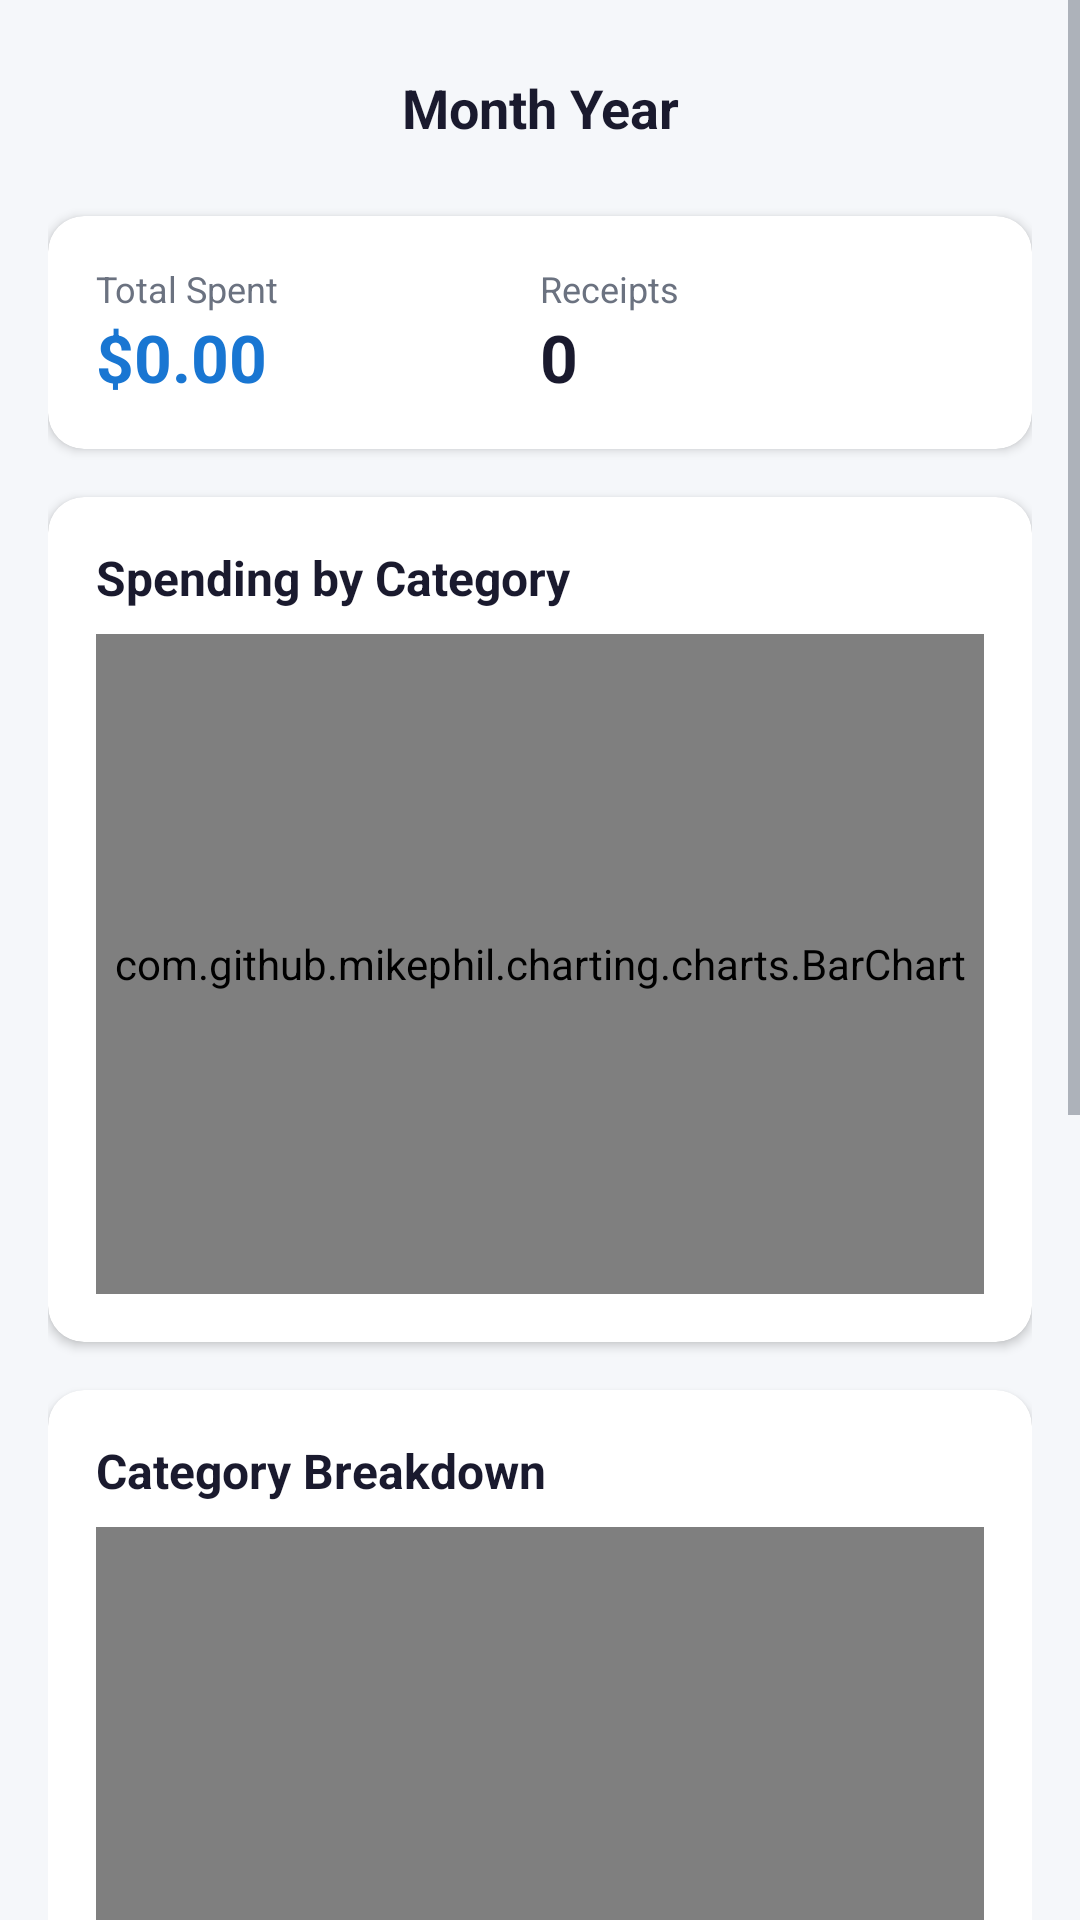

The Android layout XML behind this screen, and the referenced resources:
<!-- AndroidManifest.xml: application theme Theme.ReceiptVault -->
<!-- res/layout/fragment_analytics.xml -->
<?xml version="1.0" encoding="utf-8"?>
<ScrollView xmlns:android="http://schemas.android.com/apk/res/android"
    xmlns:app="http://schemas.android.com/apk/res-auto"
    android:layout_width="match_parent"
    android:layout_height="match_parent"
    android:background="@color/background">

    <LinearLayout
        android:layout_width="match_parent"
        android:layout_height="wrap_content"
        android:orientation="vertical"
        android:padding="16dp">

        <LinearLayout
            android:layout_width="match_parent"
            android:layout_height="wrap_content"
            android:orientation="horizontal"
            android:gravity="center_vertical"
            android:baselineAligned="false"
            android:layout_marginBottom="16dp">

            <ImageButton
                android:id="@+id/btn_prev_month"
                android:layout_width="40dp"
                android:layout_height="40dp"
                android:src="@drawable/ic_arrow_back"
                android:background="?attr/selectableItemBackgroundBorderless"
                android:contentDescription="@string/desc_prev_month" />

            <TextView
                android:id="@+id/tv_month"
                android:layout_width="0dp"
                android:layout_height="wrap_content"
                android:layout_weight="1"
                android:text="@string/placeholder_month_year"
                android:textSize="18sp"
                android:textStyle="bold"
                android:textColor="@color/textPrimary"
                android:gravity="center" />

            <ImageButton
                android:id="@+id/btn_next_month"
                android:layout_width="40dp"
                android:layout_height="40dp"
                android:src="@drawable/ic_arrow_forward"
                android:background="?attr/selectableItemBackgroundBorderless"
                android:contentDescription="@string/desc_next_month" />
        </LinearLayout>

        <com.google.android.material.card.MaterialCardView
            android:layout_width="match_parent"
            android:layout_height="wrap_content"
            app:cardCornerRadius="12dp"
            app:cardElevation="2dp"
            android:layout_marginBottom="16dp">

            <LinearLayout
                android:layout_width="match_parent"
                android:layout_height="wrap_content"
                android:orientation="horizontal"
                android:baselineAligned="false"
                android:padding="16dp">

                <LinearLayout
                    android:layout_width="0dp"
                    android:layout_weight="1"
                    android:layout_height="wrap_content"
                    android:orientation="vertical">
                    <TextView
                        android:layout_width="wrap_content"
                        android:layout_height="wrap_content"
                        android:text="@string/label_total_spent"
                        android:textSize="12sp"
                        android:textColor="@color/textSecondary" />
                    <TextView
                        android:id="@+id/tv_monthly_total"
                        android:layout_width="wrap_content"
                        android:layout_height="wrap_content"
                        android:text="@string/value_default_total"
                        android:textSize="22sp"
                        android:textStyle="bold"
                        android:textColor="@color/colorPrimary" />
                </LinearLayout>

                <LinearLayout
                    android:layout_width="0dp"
                    android:layout_weight="1"
                    android:layout_height="wrap_content"
                    android:orientation="vertical">
                    <TextView
                        android:layout_width="wrap_content"
                        android:layout_height="wrap_content"
                        android:text="@string/label_receipts"
                        android:textSize="12sp"
                        android:textColor="@color/textSecondary" />
                    <TextView
                        android:id="@+id/tv_receipt_count"
                        android:layout_width="wrap_content"
                        android:layout_height="wrap_content"
                        android:text="@string/value_default_count"
                        android:textSize="22sp"
                        android:textStyle="bold"
                        android:textColor="@color/textPrimary" />
                </LinearLayout>
            </LinearLayout>
        </com.google.android.material.card.MaterialCardView>

        <com.google.android.material.card.MaterialCardView
            android:layout_width="match_parent"
            android:layout_height="wrap_content"
            app:cardCornerRadius="12dp"
            app:cardElevation="2dp"
            android:layout_marginBottom="16dp">

            <LinearLayout
                android:layout_width="match_parent"
                android:layout_height="wrap_content"
                android:orientation="vertical"
                android:padding="16dp">

                <TextView
                    android:layout_width="wrap_content"
                    android:layout_height="wrap_content"
                    android:text="@string/title_spending_category"
                    android:textSize="16sp"
                    android:textStyle="bold"
                    android:textColor="@color/textPrimary"
                    android:layout_marginBottom="8dp" />

                <com.github.mikephil.charting.charts.BarChart
                    android:id="@+id/bar_chart"
                    android:layout_width="match_parent"
                    android:layout_height="220dp" />
            </LinearLayout>
        </com.google.android.material.card.MaterialCardView>

        <com.google.android.material.card.MaterialCardView
            android:layout_width="match_parent"
            android:layout_height="wrap_content"
            app:cardCornerRadius="12dp"
            app:cardElevation="2dp"
            android:layout_marginBottom="16dp">

            <LinearLayout
                android:layout_width="match_parent"
                android:layout_height="wrap_content"
                android:orientation="vertical"
                android:padding="16dp">

                <TextView
                    android:layout_width="wrap_content"
                    android:layout_height="wrap_content"
                    android:text="@string/title_category_breakdown"
                    android:textSize="16sp"
                    android:textStyle="bold"
                    android:textColor="@color/textPrimary"
                    android:layout_marginBottom="8dp" />

                <com.github.mikephil.charting.charts.PieChart
                    android:id="@+id/pie_chart"
                    android:layout_width="match_parent"
                    android:layout_height="280dp" />
            </LinearLayout>
        </com.google.android.material.card.MaterialCardView>

        <com.google.android.material.card.MaterialCardView
            android:layout_width="match_parent"
            android:layout_height="wrap_content"
            app:cardCornerRadius="12dp"
            app:cardElevation="2dp"
            android:layout_marginBottom="16dp">

            <LinearLayout
                android:layout_width="match_parent"
                android:layout_height="wrap_content"
                android:orientation="vertical"
                android:padding="16dp">

                <TextView
                    android:layout_width="wrap_content"
                    android:layout_height="wrap_content"
                    android:text="@string/title_budget_tracker"
                    android:textSize="16sp"
                    android:textStyle="bold"
                    android:textColor="@color/textPrimary"
                    android:layout_marginBottom="12dp" />

                <LinearLayout
                    android:id="@+id/budget_container"
                    android:layout_width="match_parent"
                    android:layout_height="wrap_content"
                    android:orientation="vertical">

                    <TextView
                        android:id="@+id/tvBudgetCategory"
                        android:layout_width="wrap_content"
                        android:layout_height="wrap_content"
                        android:text="@string/label_category"
                        android:textStyle="bold" />

                    <ProgressBar
                        android:id="@+id/progressBudget"
                        style="?android:attr/progressBarStyleHorizontal"
                        android:layout_width="match_parent"
                        android:layout_height="wrap_content"
                        android:max="100" />

                    <TextView
                        android:id="@+id/tvBudgetAmount"
                        android:layout_width="wrap_content"
                        android:layout_height="wrap_content"
                        android:text="@string/budget_default_val"
                        android:textSize="12sp" />
                </LinearLayout>
            </LinearLayout>
        </com.google.android.material.card.MaterialCardView>

        <com.google.android.material.button.MaterialButton
            android:id="@+id/btn_export_csv"
            android:layout_width="match_parent"
            android:layout_height="52dp"
            android:text="@string/btn_export_csv"
            android:layout_marginBottom="80dp"
            style="@style/Widget.MaterialComponents.Button.OutlinedButton" />

    </LinearLayout>
</ScrollView>
<!-- resources referenced by this layout -->
<resources>
  <color name="background">#F5F7FA</color>
  <color name="colorPrimary">#1976D2</color>
  <color name="textPrimary">#1A1A2E</color>
  <color name="textSecondary">#6B7280</color>
  <string name="btn_export_csv">Export as CSV</string>
  <string name="budget_default_val">$0 / $0</string>
  <string name="desc_next_month">Next month</string>
  <string name="desc_prev_month">Previous month</string>
  <string name="label_category">Category</string>
  <string name="label_receipts">Receipts</string>
  <string name="label_total_spent">Total Spent</string>
  <string name="placeholder_month_year">Month Year</string>
  <string name="title_budget_tracker">Budget Tracker</string>
  <string name="title_category_breakdown">Category Breakdown</string>
  <string name="title_spending_category">Spending by Category</string>
  <string name="value_default_count">0</string>
  <string name="value_default_total">$0.00</string>
  <style name="Theme.ReceiptVault" parent="Theme.MaterialComponents.DayNight.NoActionBar">
          <item name="colorPrimary">@color/colorPrimary</item>
          <item name="colorPrimaryDark">@color/colorPrimaryDark</item>
          <item name="colorAccent">@color/colorAccent</item>
  
          <item name="android:windowBackground">@color/background</item>
          <item name="colorSurface">@color/surface</item>
  
          <item name="android:textColorPrimary">@color/textPrimary</item>
          <item name="android:textColorSecondary">@color/textSecondary</item>
          <item name="android:editTextColor">@color/textPrimary</item>
  
          <item name="controlBackground">@color/surface</item>
          <item name="colorControlNormal">@color/textSecondary</item>
          <item name="colorControlActivated">@color/colorPrimary</item>
  
          <item name="android:statusBarColor">@color/colorPrimaryDark</item>
          <item name="android:windowLightStatusBar">true</item> <item name="android:datePickerDialogTheme">@style/CustomDatePickerTheme</item>
      </style>
  <color name="colorPrimaryDark">#1565C0</color>
  <color name="colorAccent">#03A9F4</color>
  <color name="surface">#FFFFFF</color>
  <style name="CustomDatePickerTheme" parent="Theme.MaterialComponents.Light.Dialog">
          <item name="colorAccent">@color/colorPrimary</item>
          <item name="android:textColorPrimary">@android:color/black</item>
      </style>
</resources>
